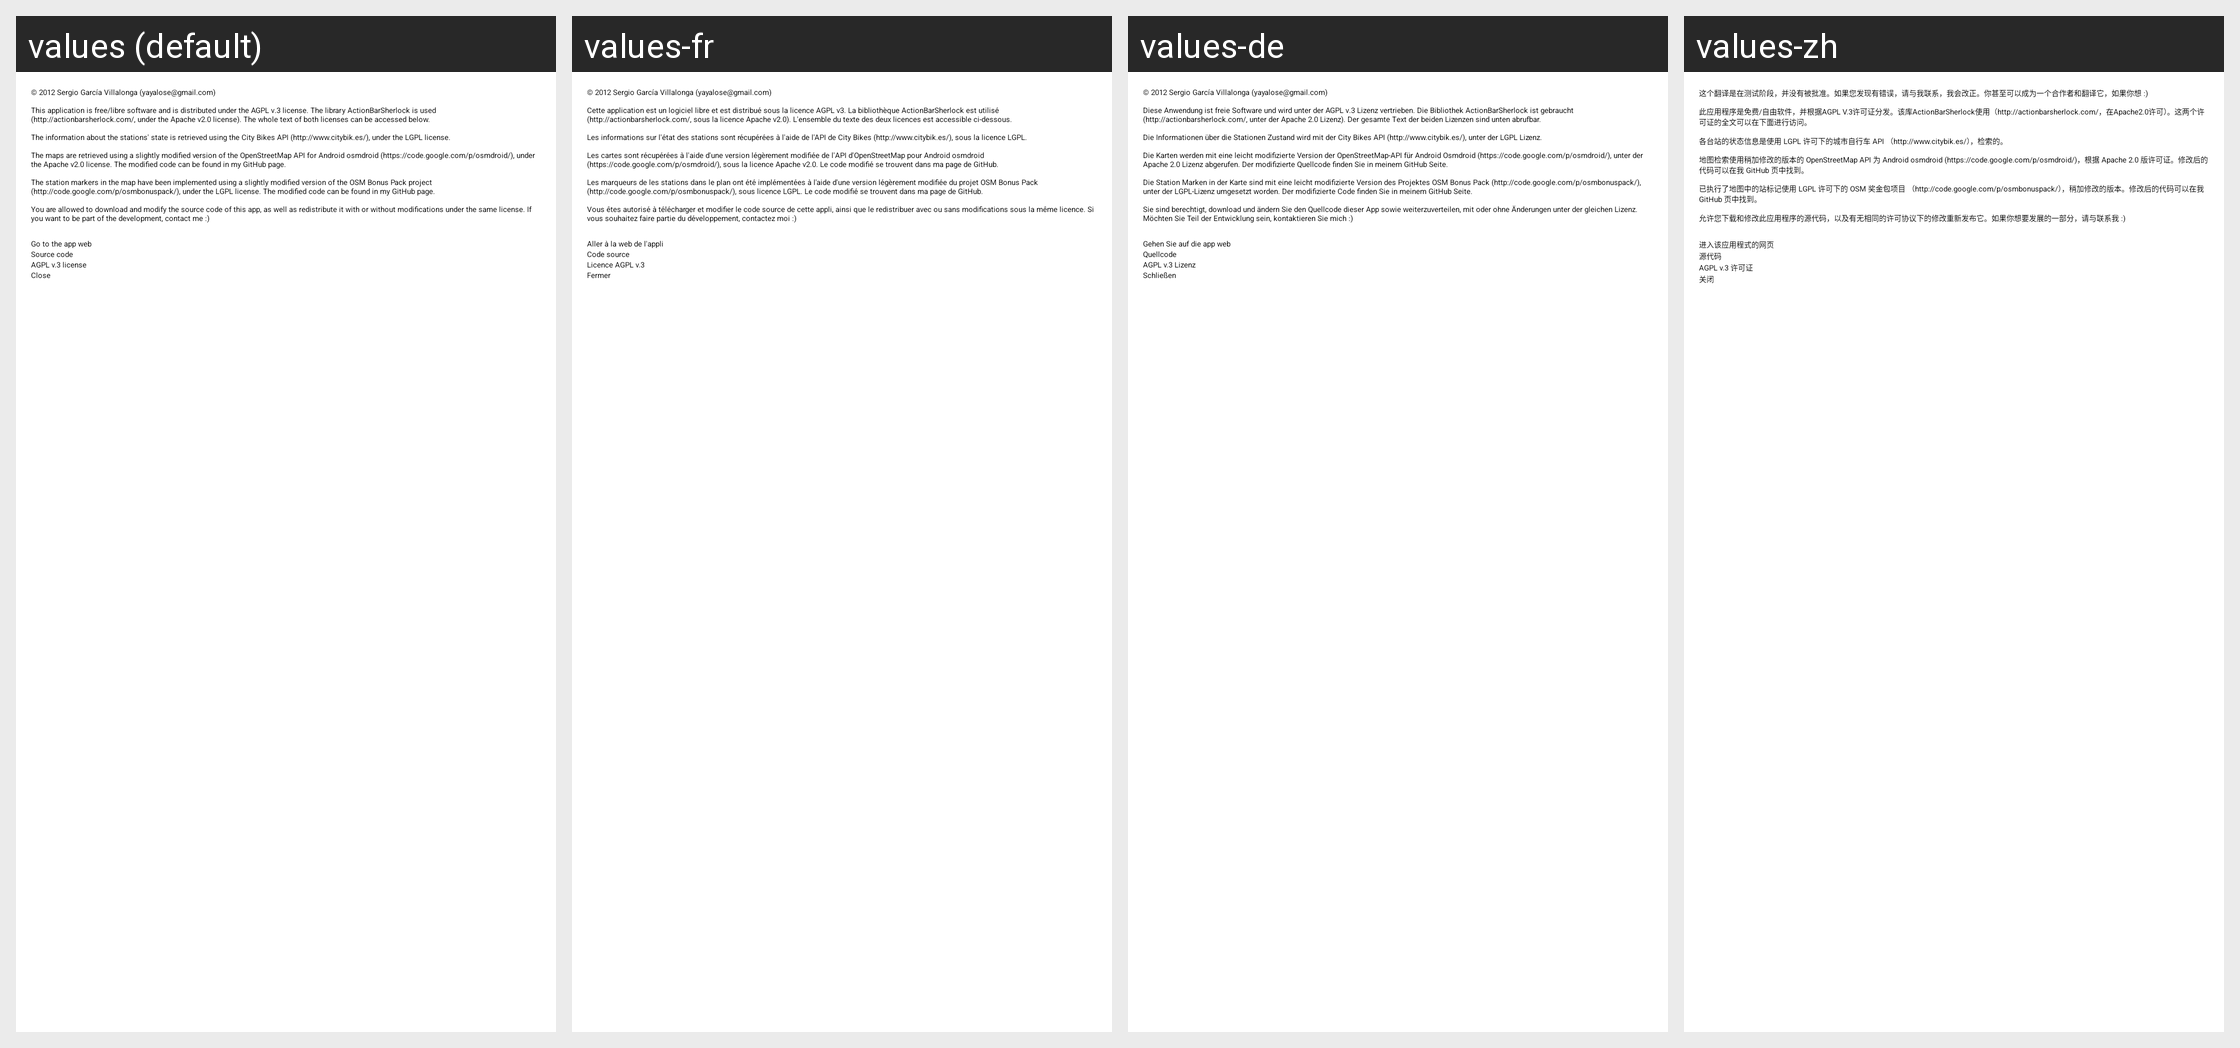

This grid shows one Android layout under several languages. Give, for every string resource on the screen, its name, the default text and each shown locale's text.
Android screen res/layout/credits_layout.xml rendered under 4 locales, left to right: values (default), values-fr, values-de, values-zh. Device: Nexus 5 (rendered at 1080×1920; each locale shown at half size, 540×960, under a caption strip naming it); theme Theme.palmabici.
Other locales in the repository, not shown: values-ca, values-es, values-ru.
Strings drawn on this screen, with the default value and each locale's value (text and hints the layout hard-codes, and strings that could not be matched under every locale, appear in the picture but are not listed):

credits_author
  values: © 2012 Sergio García Villalonga (yayalose@gmail.com)
  values-fr: © 2012 Sergio García Villalonga (yayalose@gmail.com)
  values-de: © 2012 Sergio García Villalonga (yayalose@gmail.com)
  values-zh: 这个翻译是在测试阶段，并没有被批准。如果您发现有错误，请与我联系，我会改正。你甚至可以成为一个合作者和翻译它，如果你想 :)

credits_license
  values: This application is free/libre software and is distributed under the AGPL v.3 license. The library ActionBarSherlock is used (http://actionbarsherlock.com/, under the Apache v2.0 license). The whole text of both licenses can be accessed below.
  values-fr: Cette application est un logiciel libre et est distribué sous la licence AGPL v3. La bibliothèque ActionBarSherlock est utilisé (http://actionbarsherlock.com/, sous la licence Apache v2.0). L'ensemble du texte des deux licences est accessible ci-dessous.
  values-de: Diese Anwendung ist freie Software und wird unter der AGPL v.3 Lizenz vertrieben. Die Bibliothek ActionBarSherlock ist gebraucht (http://actionbarsherlock.com/, unter der Apache 2.0 Lizenz). Der gesamte Text der beiden Lizenzen sind unten abrufbar.
  values-zh: 此应用程序是免费/自由软件，并根据AGPL V.3许可证分发。该库ActionBarSherlock使用（http://actionbarsherlock.com/，在Apache2.0许可）。这两个许可证的全文可以在下面进行访问。

credits_citybik
  values: The information about the stations' state is retrieved using the City Bikes API (http://www.citybik.es/), under the LGPL license.
  values-fr: Les informations sur l'état des stations sont récupérées à l'aide de l'API de City Bikes (http://www.citybik.es/), sous la licence LGPL.
  values-de: Die Informationen über die Stationen Zustand wird mit der City Bikes API (http://www.citybik.es/), unter der LGPL Lizenz.
  values-zh: 各台站的状态信息是使用 LGPL 许可下的城市自行车 API （http://www.citybik.es/），检索的。

credits_osm
  values: The maps are retrieved using a slightly modified version of the OpenStreetMap API for Android osmdroid (https://code.google.com/p/osmdroid/), under the Apache v2.0 license. The modified code can be found in my GitHub page.
  values-fr: Les cartes sont récupérées à l'aide d'une version légèrement modifiée de l'API d'OpenStreetMap pour Android osmdroid (https://code.google.com/p/osmdroid/), sous la licence Apache v2.0. Le code modifié se trouvent dans ma page de GitHub.
  values-de: Die Karten werden mit eine leicht modifizierte Version der OpenStreetMap-API für Android Osmdroid (https://code.google.com/p/osmdroid/), unter der Apache 2.0 Lizenz abgerufen. Der modifizierte Quellcode finden Sie in meinem GitHub Seite.
  values-zh: 地图检索使用稍加修改的版本的 OpenStreetMap API 为 Android osmdroid (https://code.google.com/p/osmdroid/)，根据 Apache 2.0 版许可证。修改后的代码可以在我 GitHub 页中找到。

credits_osm_bonus
  values: The station markers in the map have been implemented using a slightly modified version of the OSM Bonus Pack project (http://code.google.com/p/osmbonuspack/), under the LGPL license. The modified code can be found in my GitHub page.
  values-fr: Les marqueurs de les stations dans le plan ont été implémentées à l'aide d'une version légèrement modifiée du projet OSM Bonus Pack (http://code.google.com/p/osmbonuspack/), sous licence LGPL. Le code modifié se trouvent dans ma page de GitHub.
  values-de: Die Station Marken in der Karte sind mit eine leicht modifizierte Version des Projektes OSM Bonus Pack (http://code.google.com/p/osmbonuspack/), unter der LGPL-Lizenz umgesetzt worden. Der modifizierte Code finden Sie in meinem GitHub Seite.
  values-zh: 已执行了地图中的站标记使用 LGPL 许可下的 OSM 奖金包项目 （http://code.google.com/p/osmbonuspack/），稍加修改的版本。修改后的代码可以在我 GitHub 页中找到。

credits_collaborate
  values: You are allowed to download and modify the source code of this app, as well as redistribute it with or without modifications under the same license. If you want to be part of the development, contact me :)
  values-fr: Vous êtes autorisé à télécharger et modifier le code source de cette appli, ainsi que le redistribuer avec ou sans modifications sous la même licence. Si vous souhaitez faire partie du développement, contactez moi :)
  values-de: Sie sind berechtigt, download und ändern Sie den Quellcode dieser App sowie weiterzuverteilen, mit oder ohne Änderungen unter der gleichen Lizenz. Möchten Sie Teil der Entwicklung sein, kontaktieren Sie mich :)
  values-zh: 允许您下载和修改此应用程序的源代码，以及有无相同的许可协议下的修改重新发布它。如果你想要发展的一部分，请与联系我 :)

visit_app_site
  values: Go to the app web
  values-fr: Aller à la web de l'appli
  values-de: Gehen Sie auf die app web
  values-zh: 进入该应用程式的网页

get_code
  values: Source code
  values-fr: Code source
  values-de: Quellcode
  values-zh: 源代码

view_agpl_license
  values: AGPL v.3 license
  values-fr: Licence AGPL v.3
  values-de: AGPL v.3 Lizenz
  values-zh: AGPL v.3 许可证

close
  values: Close
  values-fr: Fermer
  values-de: Schließen
  values-zh: 关闭
